Image classification data set "data" (tanverhassantanver/Automated-Identification-of-Medicinal-Plants-Through-Image-Processing-and-Transfer-Learning on GitHub). Class labels (5): Aristolochia indica, Centella asiatica, giant calotrope, green chiretta, Terminalia bellirica.

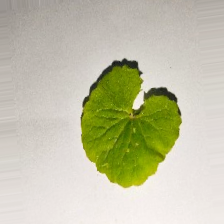
Label: Centella asiatica

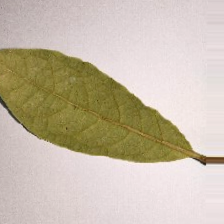
Label: Terminalia bellirica

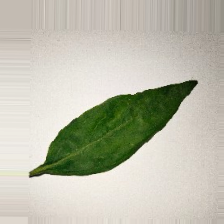
Label: green chiretta

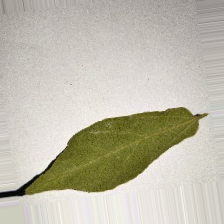
Label: Aristolochia indica

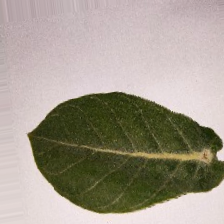
Label: giant calotrope

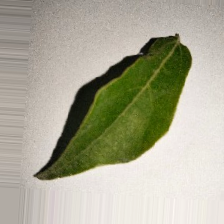
Label: Aristolochia indica
